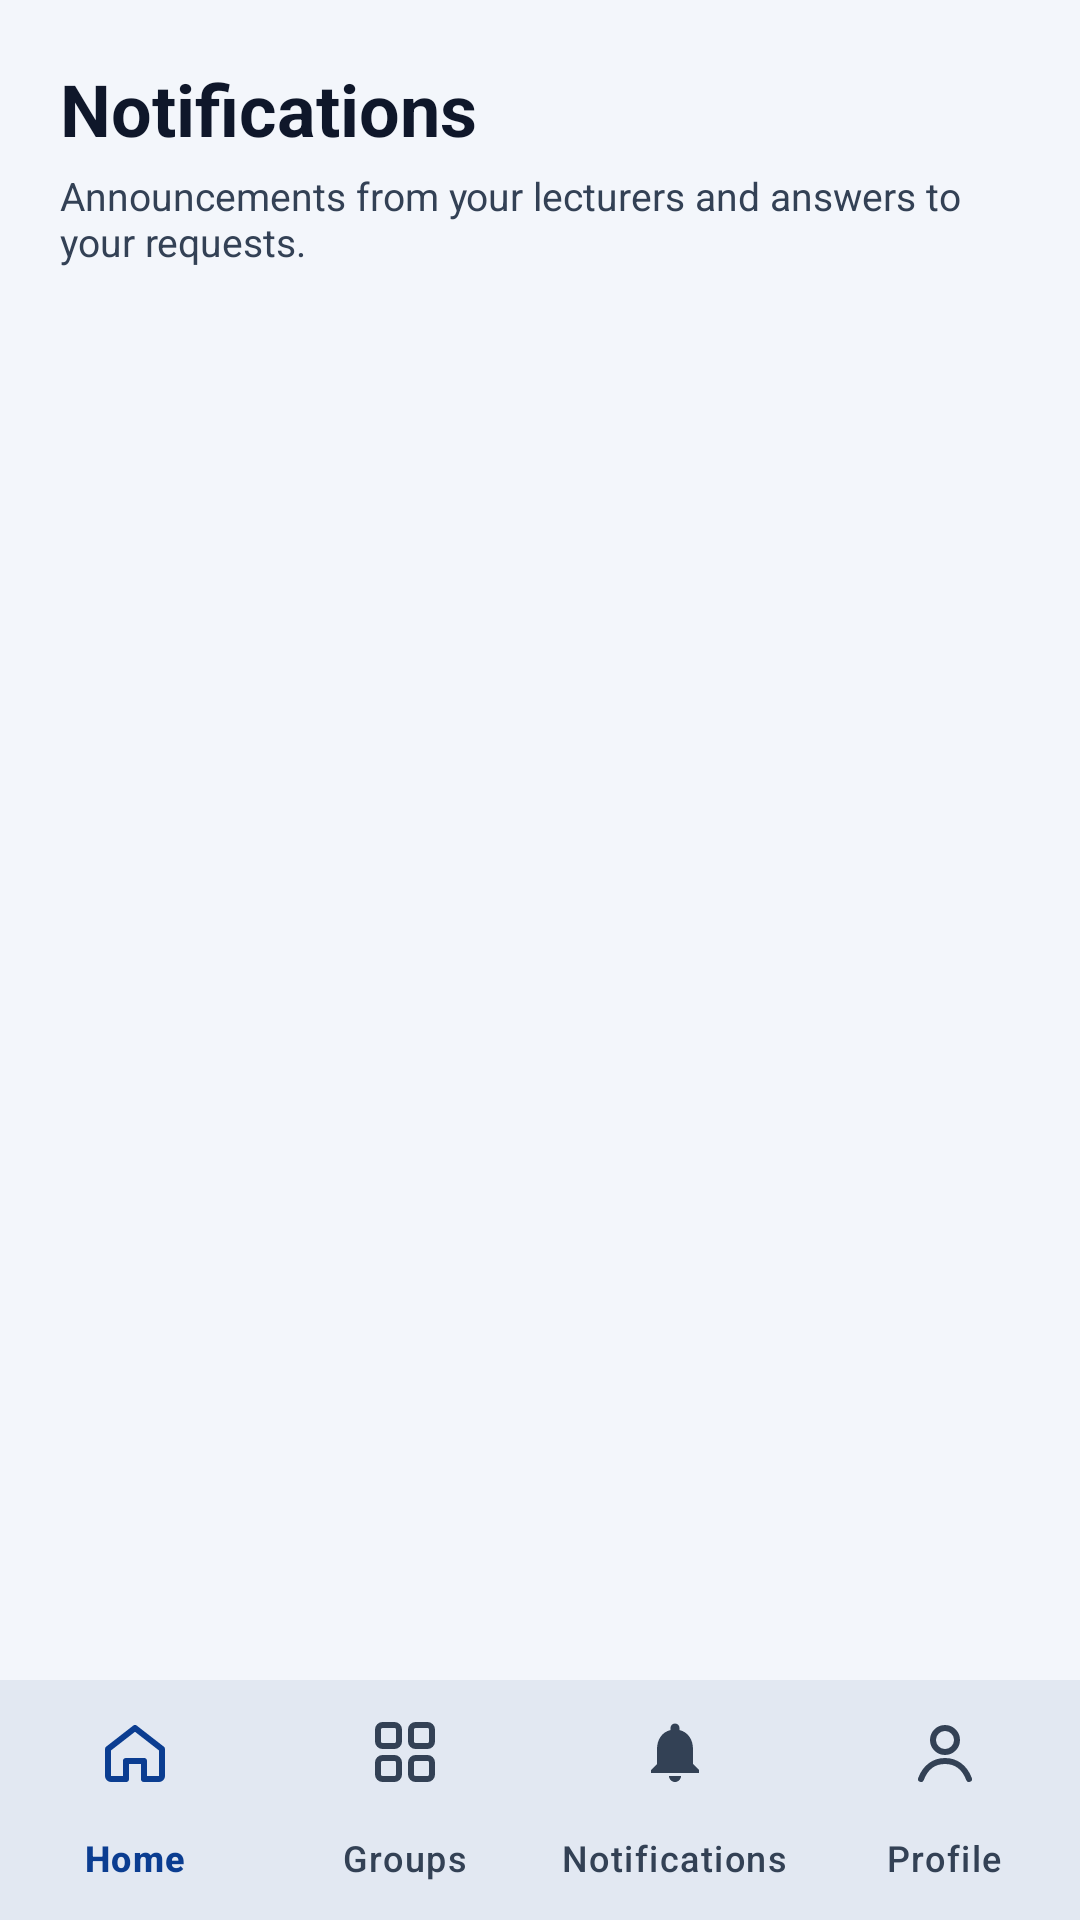

Android layout source for this screen:
<!-- AndroidManifest.xml: application theme Theme.MUStudentSync -->
<!-- res/layout/activity_student_notifications.xml -->
<?xml version="1.0" encoding="utf-8"?>
<LinearLayout xmlns:android="http://schemas.android.com/apk/res/android"
    xmlns:app="http://schemas.android.com/apk/res-auto"
    android:layout_width="match_parent"
    android:layout_height="match_parent"
    android:background="@color/campus_ground"
    android:fitsSystemWindows="true"
    android:orientation="vertical">

    <ScrollView
        android:layout_width="match_parent"
        android:layout_height="0dp"
        android:layout_weight="1">

        <LinearLayout
            android:layout_width="match_parent"
            android:layout_height="wrap_content"
            android:orientation="vertical"
            android:padding="20dp">

            <TextView
                android:layout_width="wrap_content"
                android:layout_height="wrap_content"
                android:accessibilityHeading="true"
                android:text="@string/nav_notifications"
                android:textColor="@color/campus_text"
                android:textSize="24sp"
                android:textStyle="bold" />

            <TextView
                android:layout_width="wrap_content"
                android:layout_height="wrap_content"
                android:layout_marginTop="4dp"
                android:text="@string/notifications_subtitle"
                android:textColor="@color/campus_muted"
                android:textSize="13sp" />

            <com.google.android.material.progressindicator.LinearProgressIndicator
                android:id="@+id/progressStudentNotifications"
                android:layout_width="match_parent"
                android:layout_height="wrap_content"
                android:layout_marginTop="12dp"
                android:indeterminate="true"
                android:visibility="gone" />

            <TextView
                android:id="@+id/tvStudentNotificationsStatus"
                android:layout_width="match_parent"
                android:layout_height="wrap_content"
                android:layout_marginTop="12dp"
                android:accessibilityLiveRegion="polite"
                android:background="@drawable/bg_campus_chip_warn"
                android:padding="12dp"
                android:text="@string/inbox_offline"
                android:textColor="@color/campus_warn_text"
                android:visibility="gone" />

            <LinearLayout
                android:id="@+id/listStudentNotifications"
                android:layout_width="match_parent"
                android:layout_height="wrap_content"
                android:layout_marginTop="12dp"
                android:background="@drawable/bg_campus_card"
                android:divider="?android:attr/listDivider"
                android:orientation="vertical"
                android:showDividers="middle" />

            <com.google.android.material.button.MaterialButton
                android:id="@+id/btnStudentNotificationsRetry"
                style="@style/Widget.Material3.Button.TonalButton"
                android:layout_width="match_parent"
                android:layout_height="wrap_content"
                android:layout_marginTop="12dp"
                android:minHeight="48dp"
                android:text="@string/student_groups_retry"
                android:visibility="gone" />
        </LinearLayout>
    </ScrollView>

    <com.google.android.material.bottomnavigation.BottomNavigationView
        android:id="@+id/bottomNavStudent"
        style="@style/Widget.MUSync.BottomNav"
        android:layout_width="match_parent"
        android:layout_height="wrap_content"
        app:menu="@menu/menu_nav_student" />
</LinearLayout>
<!-- resources referenced by this layout -->
<resources>
  <color name="campus_ground">#F3F6FB</color>
  <color name="campus_muted">#334155</color>
  <color name="campus_text">#0F172A</color>
  <color name="campus_warn_text">#92400E</color>
  <!-- drawable bg_campus_card (drawable) -->
  <?xml version="1.0" encoding="utf-8"?>
  <shape xmlns:android="http://schemas.android.com/apk/res/android" android:shape="rectangle">
      <solid android:color="@color/campus_card" />
      <corners android:radius="16dp" />
  </shape>
  <!-- drawable bg_campus_chip_warn (drawable) -->
  <?xml version="1.0" encoding="utf-8"?>
  <shape xmlns:android="http://schemas.android.com/apk/res/android" android:shape="rectangle">
      <solid android:color="@color/campus_warn_bg" />
      <corners android:radius="999dp" />
  </shape>
  <string name="inbox_offline">Couldn\'t reach the server. Requests and notifications need a connection.</string>
  <string name="nav_notifications">Notifications</string>
  <string name="notifications_subtitle">Announcements from your lecturers and answers to your requests.</string>
  <string name="student_groups_retry">Try again</string>
  <style name="Widget.MUSync.BottomNav" parent="Widget.Material3.BottomNavigationView">
          <item name="android:background">@color/campus_card</item>
          <item name="itemIconTint">@color/nav_item_color</item>
          <item name="itemTextColor">@color/nav_item_color</item>
          <item name="itemActiveIndicatorStyle">@style/Widget.MUSync.BottomNav.Indicator</item>
          <item name="labelVisibilityMode">labeled</item>
          <item name="elevation">8dp</item>
      </style>
  <style name="Theme.MUStudentSync" parent="Base.Theme.MUStudentSync" />
  <color name="campus_card">#FFFFFF</color>
  <color name="campus_warn_bg">#FEF3C7</color>
  <style name="Widget.MUSync.BottomNav.Indicator" parent="Widget.Material3.BottomNavigationView.ActiveIndicator">
          <item name="android:color">@color/campus_tile</item>
      </style>
  <style name="Base.Theme.MUStudentSync" parent="Theme.Material3.DayNight.NoActionBar">
          <item name="colorPrimary">@color/campus_primary</item>
          <item name="colorOnPrimary">@color/campus_on_primary</item>
          <item name="colorPrimaryContainer">@color/campus_tile</item>
          <item name="colorOnPrimaryContainer">@color/campus_navy</item>
          <item name="colorSecondary">@color/campus_blue</item>
          <item name="colorSecondaryContainer">@color/campus_tile</item>
          <item name="colorOnSecondaryContainer">@color/campus_navy</item>
          <item name="colorSurface">@color/campus_card</item>
          <item name="colorOnSurface">@color/campus_text</item>
          <item name="colorOnSurfaceVariant">@color/campus_muted</item>
          <item name="colorOutline">@color/campus_line</item>
          <item name="colorError">@color/campus_full</item>
          <item name="android:colorBackground">@color/campus_ground</item>
          <item name="colorOnBackground">@color/campus_text</item>
          
          <item name="android:textColorPrimary">@color/campus_text</item>
          <item name="android:textColorSecondary">@color/campus_muted</item>
          <item name="android:textColorHint">@color/campus_muted</item>
          
          <item name="android:windowBackground">@color/campus_ground</item>
      </style>
  <color name="campus_tile">#E5EDFB</color>
  <color name="campus_primary">#0B3D91</color>
  <color name="campus_on_primary">#FFFFFF</color>
  <color name="campus_navy">#0B3D91</color>
  <color name="campus_blue">#1F5FD1</color>
  <color name="campus_line">#CBD5E1</color>
  <color name="campus_full">#B42318</color>
</resources>
